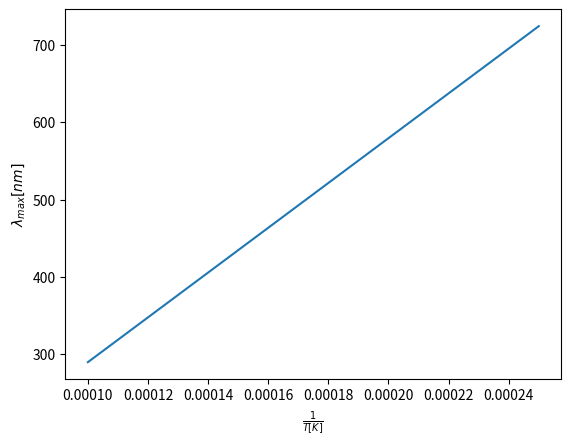

This figure's Python source:
import numpy as np
from scipy.constants import h,c,k
from matplotlib import pyplot as plt

def I(wl,T):
    wl *= 1e-9 #in nm
    #T *= 1e3   #in 10^3 K
    b = h*c/(wl*k*T)
    a = 2*np.pi*h*c**2
    return (a*wl**(-5))/(np.exp(b)-1)

def bisection(f,a,b,error):
    c = 0.
    while(np.abs((b-a)/2)>error):
        c = (a+b)/2
        if (f(c)*f(a)>=0): a = c
        else: b = c
    return (a+b)/2

def dfdt(x,f,d):
    return (f(x+d)-f(x-d))/(2*d)
T = np.linspace(4000,10000,100)
W = np.zeros(len(T))

for t in range(len(T)):
    In = lambda y: I(y,T[t])
    dIdx = lambda x: dfdt(x,In,1e-2)
    W[t] = (bisection(dIdx,10,10000,1e-6))

plt.plot(1/(T),W)
plt.xlabel(r'$\frac{1}{T [K]}$')
plt.ylabel(r'$\lambda_{max} [nm]$')
plt.show()
Wein = np.average(W*1e-9*T)
print("THe Wein displacement constant is the slope of the graph which is {} mK".format(Wein))
print("The temperature of the sun is {} K".format(Wein/(502*1e-9)))

'''
THe Wein displacement constant is the slope of the graph which is 0.0028977719567172696 mK
The temperature of the sun is 5772.454097046353 K
'''